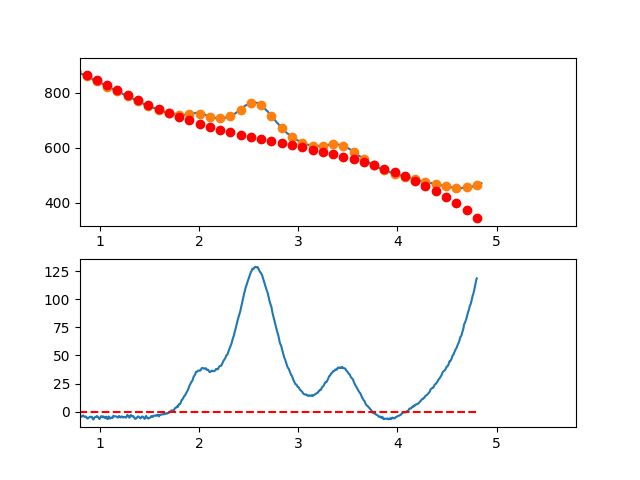

The table this chart was drawn from, first rows:
3.497376620970942263e-01, -6.877093329286822154e+00
3.549127125818158923e-01, -5.574498302836445873e+00
3.600877630665375029e-01, -4.101974284088669265e+00
3.652628135512591134e-01, -1.452968323696154584e+00
3.704378640359806685e-01, -6.589274723099833864e-01
3.756129145207023345e-01, -1.369298780581402752e+00
3.807879650054239451e-01, -2.037529299162770258e+00
3.859630154901455557e-01, -6.950660787052811429e-01
3.911380659748671662e-01, -1.220356169860565387e+00
3.963131164595887768e-01, -1.562846623280734093e+00
4.014881669443103873e-01, -3.729844896171243818e-01
4.066632174290319424e-01, 2.969783180478884788e+00
4.118382679137536084e-01, 4.475009336355242340e+00
4.170133183984752190e-01, 3.392246927360474729e+00
4.221883688831968295e-01, 4.503048902842806456e+00
4.273634193679184401e-01, 1.847968212150817635e+00
4.325384698526400507e-01, 1.424557804632627267e+00
4.377135203373616612e-01, 4.177370629636584454e+00
4.428885708220832718e-01, 5.516959636511501230e+00
4.480636213068048823e-01, 4.538877774604998194e+00
4.532386717915264929e-01, 5.989677993266127487e+00
4.584137222762481034e-01, 7.168913241842687967e+00
4.635887727609697140e-01, 6.997136469683368887e+00
4.687638232456912690e-01, 6.817900626136520259e+00
4.739388737304129906e-01, 7.148758660550129207e+00
4.791139242151345456e-01, 7.808263522273250601e+00
4.842889746998561562e-01, 7.012968160653599625e+00
4.894640251845778223e-01, 7.041425525039585409e+00
4.946390756692994328e-01, 6.991188564780031811e+00
4.998141261540209879e-01, 8.466810229222687667e+00
5.049891766387426539e-01, 1.023984346771635501e+01
5.101642271234642090e-01, 9.065841229609418406e+00
5.153392776081858750e-01, 9.008356464249800410e+00
5.205143280929074301e-01, 9.129942120986015652e+00
5.256893785776289851e-01, 7.499151149166664254e+00
5.308644290623507622e-01, 7.508536498139960713e+00
5.360394795470723173e-01, 7.590651117254196834e+00
5.412145300317938723e-01, 7.306047955857934539e+00
5.463895805165155384e-01, 7.981279963299130031e+00
5.515646310012372044e-01, 8.251900088926277022e+00
5.567396814859587595e-01, 8.282461282088092958e+00
5.619147319706804256e-01, 7.098802388622516446e+00
5.670897824554018696e-01, 6.085905840324585370e+00
5.722648329401235356e-01, 6.249039965481074432e+00
5.774398834248452017e-01, 5.375473092376978457e+00
5.826149339095667568e-01, 5.400473549297771569e+00
5.877899843942884228e-01, 4.825309664529868314e+00
5.929650348790099779e-01, 3.994249766358166198e+00
5.981400853637316439e-01, 3.224562183068655941e+00
6.033151358484533100e-01, 4.045515242946635226e+00
6.084901863331748650e-01, 2.324377274277821925e+00
6.136652368178964201e-01, 1.628416605347979385e+00
6.188402873026181972e-01, 2.265901564442401650e+00
6.240153377873396412e-01, 2.443100479847089446e+00
6.291903882720613073e-01, 1.805281679847439591e+00
6.343654387567828623e-01, 1.393713492728579695e+00
6.395404892415045284e-01, 1.446642467770971052e-01
6.447155397262261944e-01, 5.344022702780648615e-01
6.498905902109477495e-01, 2.371195891517231757e+00
6.550656406956693045e-01, 1.688313438779914577e+00
6.602406911803910816e-01, 1.246023240352087669e+00
... 809 more rows
